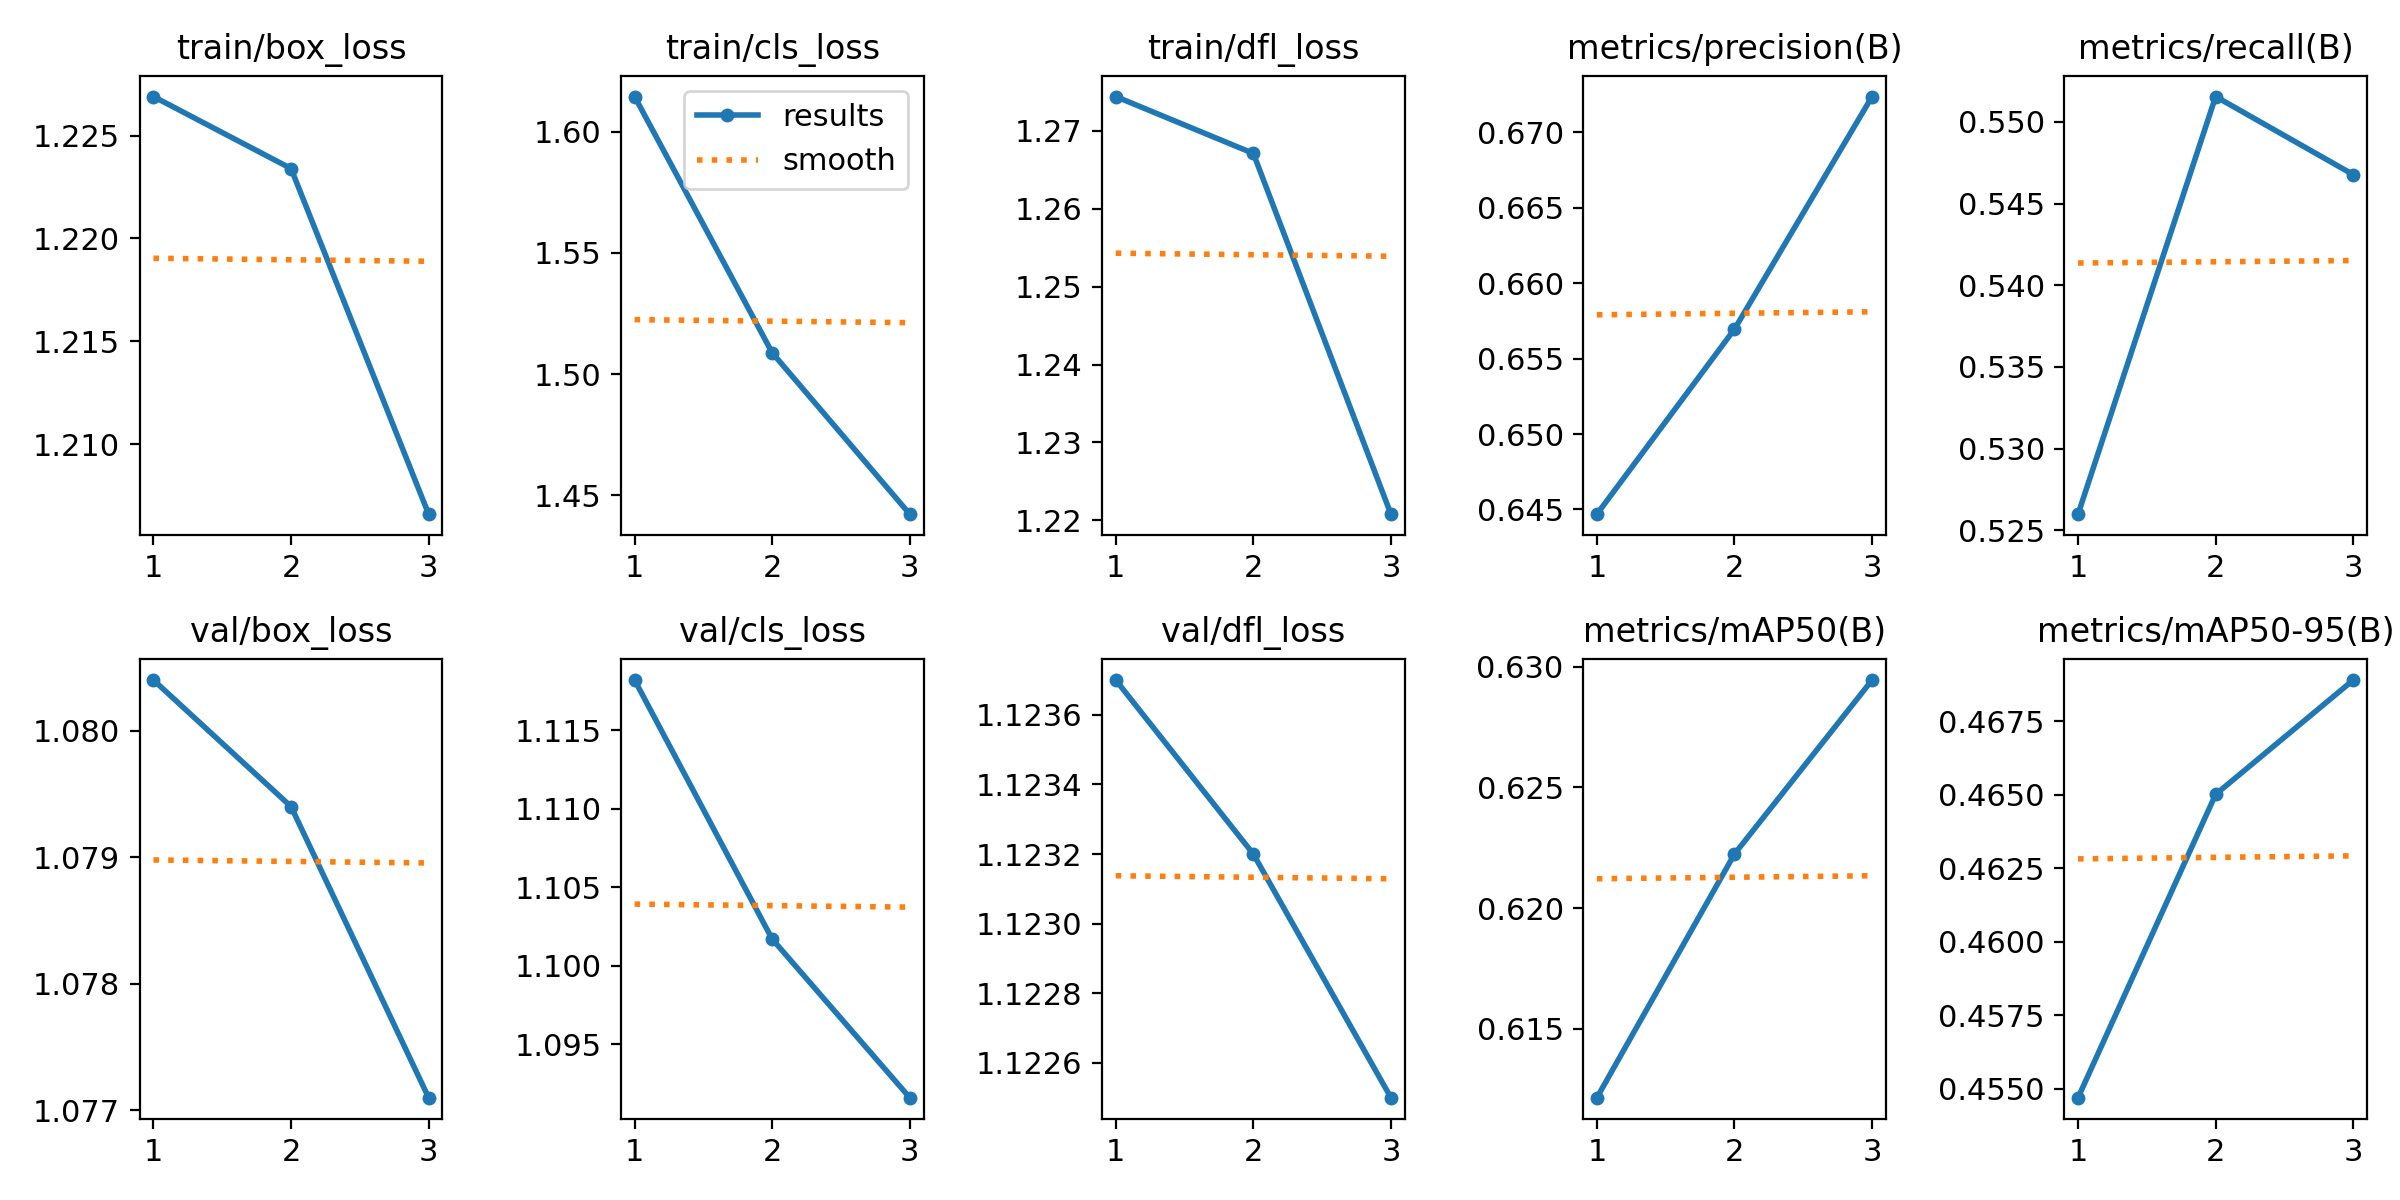

Values plotted in this chart, from the file beside it:
epoch, train/box_loss, train/cls_loss, train/dfl_loss, metrics/precision(B), metrics/recall(B), metrics/mAP50(B), metrics/mAP50-95(B), val/box_loss, val/cls_loss, val/dfl_loss, lr/pg0, lr/pg1, lr/pg2
1, 1.227, 1.615, 1.274, 0.6447, 0.526, 0.6121, 0.4547, 1.08, 1.118, 1.124, 8.33e-06, 8.33e-06, 8.33e-06
2, 1.223, 1.509, 1.267, 0.657, 0.5515, 0.6222, 0.465, 1.079, 1.102, 1.123, 1.196e-05, 1.196e-05, 1.196e-05
3, 1.207, 1.442, 1.221, 0.6724, 0.5468, 0.6294, 0.4689, 1.077, 1.092, 1.123, 9.3058e-06, 9.3058e-06, 9.3058e-06
